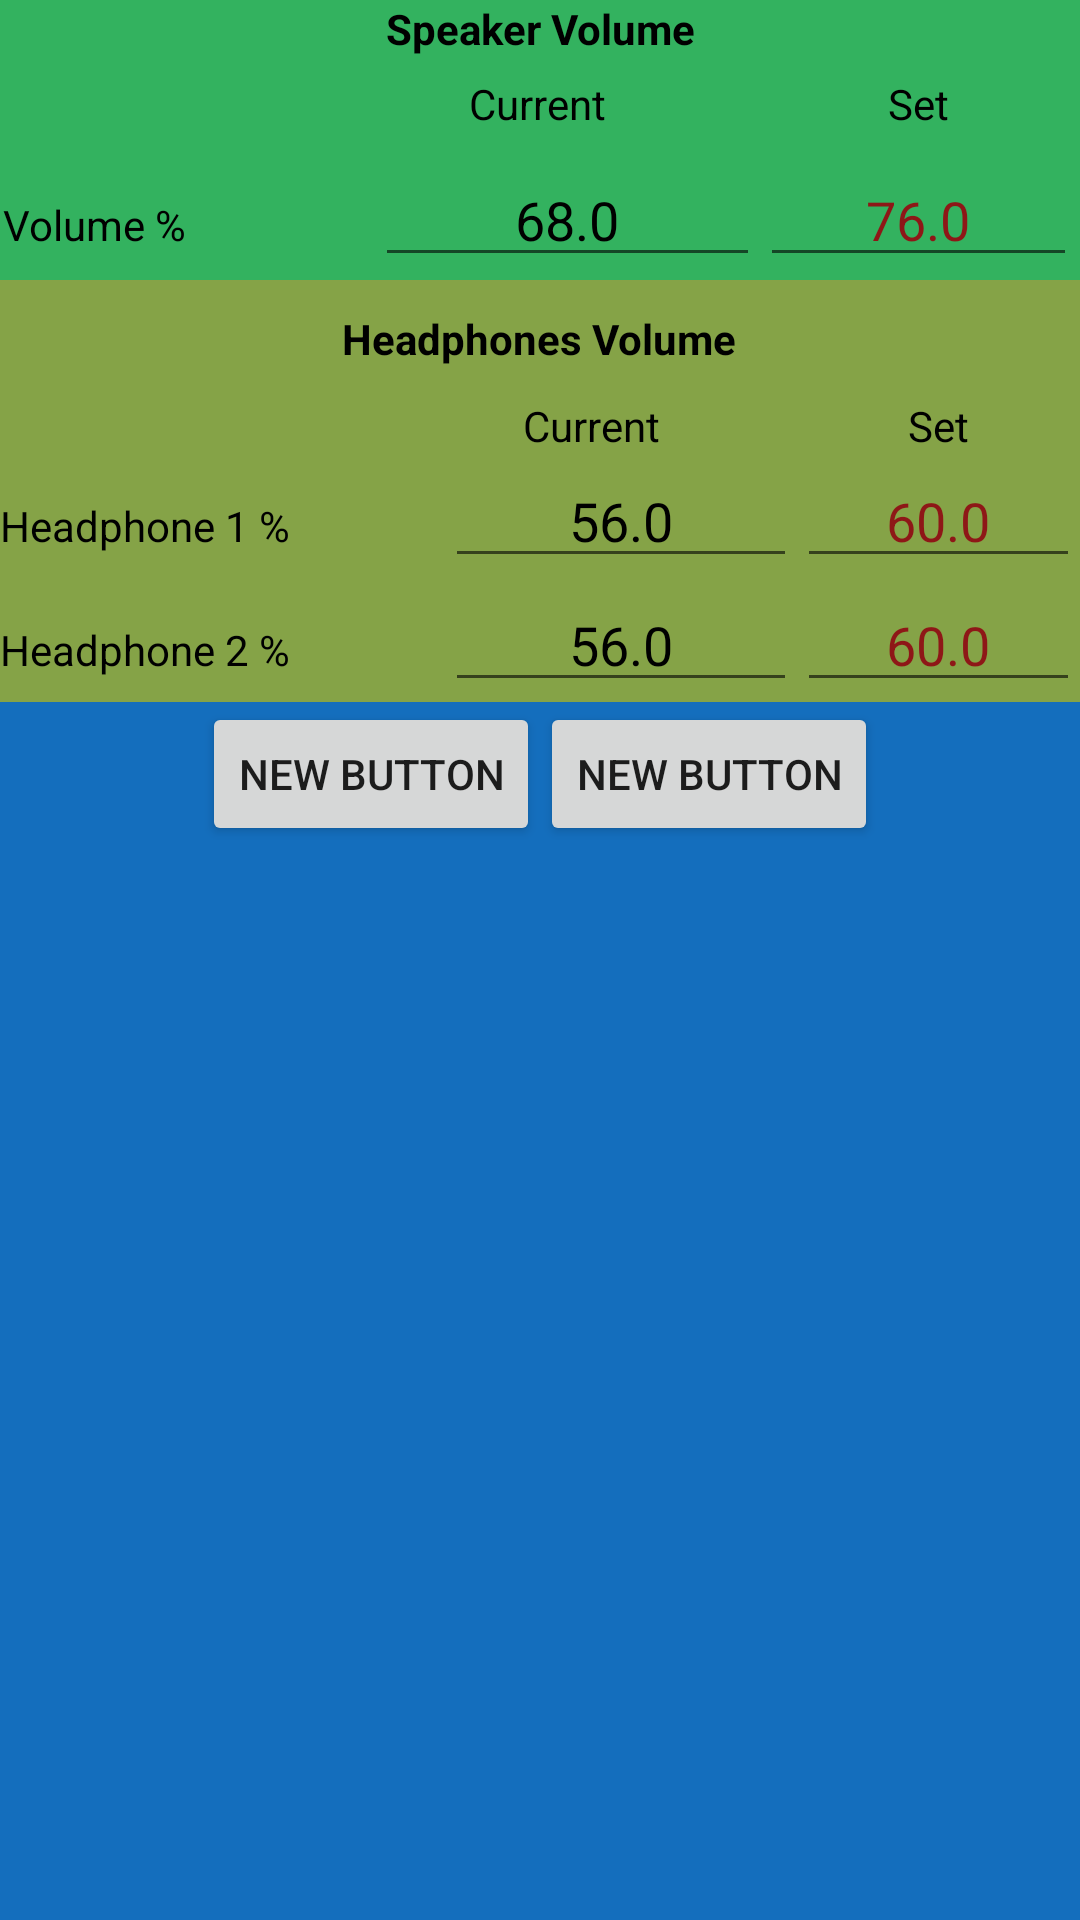

Android layout source for this screen:
<!-- AndroidManifest.xml: application theme AppTheme -->
<!-- res/layout/content_main.xml -->
<?xml version="1.0" encoding="utf-8"?>

<LinearLayout xmlns:android="http://schemas.android.com/apk/res/android"
    android:layout_width="match_parent"
    android:layout_height="match_parent"
    xmlns:tools="http://schemas.android.com/tools"
    xmlns:app="http://schemas.android.com/apk/res-auto"
    android:orientation="vertical"
    tools:showIn="@layout/activity_main"
    android:background="#146ebd"
    app:layout_behavior="@string/appbar_scrolling_view_behavior"
    tools:context="com.example.ganch.volume_s4mini.MainActivity">
    <LinearLayout
        android:orientation="horizontal"
        android:layout_width="match_parent"
        android:layout_height="wrap_content"
        android:background="#33b25f">

        <TextView
            android:layout_width="match_parent"
            android:layout_height="wrap_content"
            android:text="@string/tit_speaker"
            android:id="@+id/textView"
            android:gravity="center_horizontal"
            android:textStyle="bold"
            android:textColor="#000000" />
    </LinearLayout>

    <TableLayout
        android:layout_width="match_parent"
        android:layout_height="wrap_content"
        android:background="#33b25f">
        <TableRow
            android:layout_width="match_parent"
            android:layout_height="match_parent"
            android:padding="1dp">

            <TextView
                android:layout_width="wrap_content"
                android:layout_height="wrap_content"
                android:text="@string/probel1"
                android:layout_weight="1"
                android:id="@+id/textView8"
                android:padding="5dp" />

            <TextView
                android:layout_width="wrap_content"
                android:layout_height="wrap_content"
                android:text="@string/tit_cur"
                android:id="@+id/textView2"
                android:singleLine="false"
                android:layout_column="1"
                android:layout_weight="1"
                android:textAlignment="center"
                android:paddingRight="20dp"
                android:gravity="center_horizontal"
                android:textColor="#000000" />

            <TextView
                android:layout_width="wrap_content"
                android:layout_height="wrap_content"
                android:text="@string/tit_set"
                android:id="@+id/textView3"
                android:layout_column="2"
                android:padding="2dp"
                android:layout_weight="1"
                android:singleLine="true"
                android:gravity="center_horizontal"
                android:textColor="#000000" />

        </TableRow>

        <TableRow
            android:layout_width="match_parent"
            android:layout_height="match_parent"
            android:padding="1dp">

            <TextView
                android:layout_width="wrap_content"
                android:layout_height="wrap_content"
                android:text="@string/tit_vol"
                android:layout_weight="1"
                android:id="@+id/textView4"
                android:textColor="#000000" />

            <EditText
                android:layout_width="wrap_content"
                android:layout_height="wrap_content"
                android:id="@+id/curVolDinamic"
                android:layout_column="1"
                android:inputType="numberDecimal"
                android:text="@string/s68"
                android:textColor="#000000"
                android:layout_weight="1"
                android:textAlignment="center" />

            <EditText
                android:layout_width="wrap_content"
                android:layout_height="wrap_content"
                android:id="@+id/editText"
                android:inputType="numberDecimal"
                android:text="@string/s76"
                android:textColor="#8e1717"
                android:layout_weight="1"
                android:textAlignment="center"
                android:layout_column="2" />
        </TableRow>

    </TableLayout>

    <LinearLayout
        android:orientation="horizontal"
        android:layout_width="match_parent"
        android:layout_height="wrap_content"
        android:gravity="center_horizontal"
        android:paddingTop="10dp"
        android:background="#85a347">

        <TextView
            android:layout_width="wrap_content"
            android:layout_height="wrap_content"
            android:text="@string/tit_headphone_vol"
            android:id="@+id/textView5"
            android:gravity="center"
            android:paddingBottom="10dp"
            android:textStyle="bold"
            android:textColor="#000000" />
    </LinearLayout>

    <TableLayout
        android:layout_width="match_parent"
        android:layout_height="wrap_content"
        android:background="#85a347">

        <TableRow
            android:layout_width="match_parent"
            android:layout_height="match_parent">

            <TextView
                android:layout_width="wrap_content"
                android:layout_height="wrap_content"
                android:text="@string/probel2"
                android:id="@+id/textView6"
                android:layout_weight="1" />

            <TextView
                android:layout_width="wrap_content"
                android:layout_height="wrap_content"
                android:text="@string/tit_cur"
                android:id="@+id/textView7"
                android:paddingRight="20dp"
                android:layout_weight="1"
                android:gravity="center_horizontal"
                android:textColor="#000000" />

            <TextView
                android:layout_width="wrap_content"
                android:layout_height="wrap_content"
                android:text="@string/tit_set"
                android:id="@+id/textView9"
                android:layout_weight="1"
                android:gravity="center_horizontal"
                android:textColor="#000000" />
        </TableRow>

        <TableRow
            android:layout_width="match_parent"
            android:layout_height="match_parent">

            <TextView
                android:layout_width="wrap_content"
                android:layout_height="wrap_content"
                android:text="@string/tit_phone1"
                android:id="@+id/textView10"
                android:layout_weight="1"
                android:textColor="#000000" />

            <EditText
                android:layout_width="wrap_content"
                android:layout_height="wrap_content"
                android:id="@+id/curVolHead1"
                android:text="@string/s56"
                android:textColor="#000000"
                android:inputType="numberDecimal"
                android:layout_weight="1"
                android:gravity="center_horizontal" />

            <EditText
                android:layout_width="wrap_content"
                android:layout_height="wrap_content"
                android:id="@+id/VolHead1"
                android:text="@string/s60"
                android:textColor="#8e1717"
                android:inputType="numberDecimal"
                android:layout_weight="1"
                android:gravity="center_horizontal" />
        </TableRow>

        <TableRow
            android:layout_width="match_parent"
            android:layout_height="match_parent">

            <TextView
                android:layout_width="wrap_content"
                android:layout_height="wrap_content"
                android:text="@string/tit_phone2"
                android:id="@+id/textView11"
                android:layout_weight="1"
                android:textColor="#000000" />

            <EditText
                android:layout_width="wrap_content"
                android:layout_height="wrap_content"
                android:id="@+id/curVolHead2"
                android:text="@string/s56"
                android:textColor="#000000"
                android:inputType="numberDecimal"
                android:layout_weight="1"
                android:gravity="center_horizontal" />

            <EditText
                android:layout_width="wrap_content"
                android:layout_height="wrap_content"
                android:id="@+id/VolHead2"
                android:text="@string/s60"
                android:textColor="#8e1717"
                android:inputType="numberDecimal"
                android:layout_weight="1"
                android:gravity="center_horizontal" />
        </TableRow>
    </TableLayout>

    <LinearLayout
        android:orientation="horizontal"
        android:layout_width="match_parent"
        android:layout_height="match_parent"
        android:gravity="center_horizontal">

        <Button
            style="?android:attr/buttonStyleSmall"
            android:layout_width="wrap_content"
            android:layout_height="wrap_content"
            android:text="@string/NewBtn"
            android:id="@+id/save_btn"
            android:onClick="onClickBtn"
            android:nestedScrollingEnabled="true" />

        <Button
            style="?android:attr/buttonStyleSmall"
            android:layout_width="wrap_content"
            android:layout_height="wrap_content"
            android:text="@string/NewBtn"
            android:id="@+id/exit_btn"
            android:onClick="onClickBtn" />
    </LinearLayout>

</LinearLayout>
<!-- res/layout/activity_main.xml (included above) -->
<?xml version="1.0" encoding="utf-8"?>

<android.support.design.widget.CoordinatorLayout xmlns:android="http://schemas.android.com/apk/res/android"
    xmlns:app="http://schemas.android.com/apk/res-auto"
    xmlns:tools="http://schemas.android.com/tools"
    android:layout_width="match_parent"
    android:layout_height="match_parent"
    android:fitsSystemWindows="true"
    tools:context="com.example.ganch.volume_s4mini.MainActivity">

    <android.support.design.widget.AppBarLayout
        android:layout_width="match_parent"
        android:layout_height="wrap_content"
        android:theme="@style/AppTheme.AppBarOverlay">

        <android.support.v7.widget.Toolbar
            android:id="@+id/toolbar"
            android:layout_width="match_parent"
            android:layout_height="?attr/actionBarSize"
            android:background="?attr/colorPrimary"
            app:popupTheme="@style/AppTheme.PopupOverlay" />

    </android.support.design.widget.AppBarLayout>

    <include layout="@layout/content_main" />



</android.support.design.widget.CoordinatorLayout>
<!-- resources referenced by this layout -->
<resources>
  <string name="NewBtn">New Button</string>
  <string name="probel1">                      </string>
  <string name="probel2">        </string>
  <string name="s56">56.0</string>
  <string name="s60">60.0</string>
  <string name="s68">68.0</string>
  <string name="s76">76.0</string>
  <string name="tit_cur">Current</string>
  <string name="tit_headphone_vol">Headphones Volume</string>
  <string name="tit_phone1">Headphone 1 %</string>
  <string name="tit_phone2">Headphone 2 %</string>
  <string name="tit_set">Set</string>
  <string name="tit_speaker">Speaker Volume</string>
  <string name="tit_vol">Volume %</string>
  <style name="AppTheme.AppBarOverlay" parent="ThemeOverlay.AppCompat.Dark.ActionBar" />
  <style name="AppTheme.PopupOverlay" parent="ThemeOverlay.AppCompat.Light" />
  <style name="AppTheme" parent="Theme.AppCompat.Light.DarkActionBar">
          
          <item name="colorPrimary">@color/colorPrimary</item>
          <item name="colorPrimaryDark">@color/colorPrimaryDark</item>
          <item name="colorAccent">@color/colorAccent</item>
      </style>
  <!-- not gathered from this repository: default colours our renderer supplied (Android Studio template values) -->
  <color name="colorPrimary">#FF6200EE</color>
  <color name="colorPrimaryDark">#FF3700B3</color>
  <color name="colorAccent">#FF03DAC5</color>
</resources>
